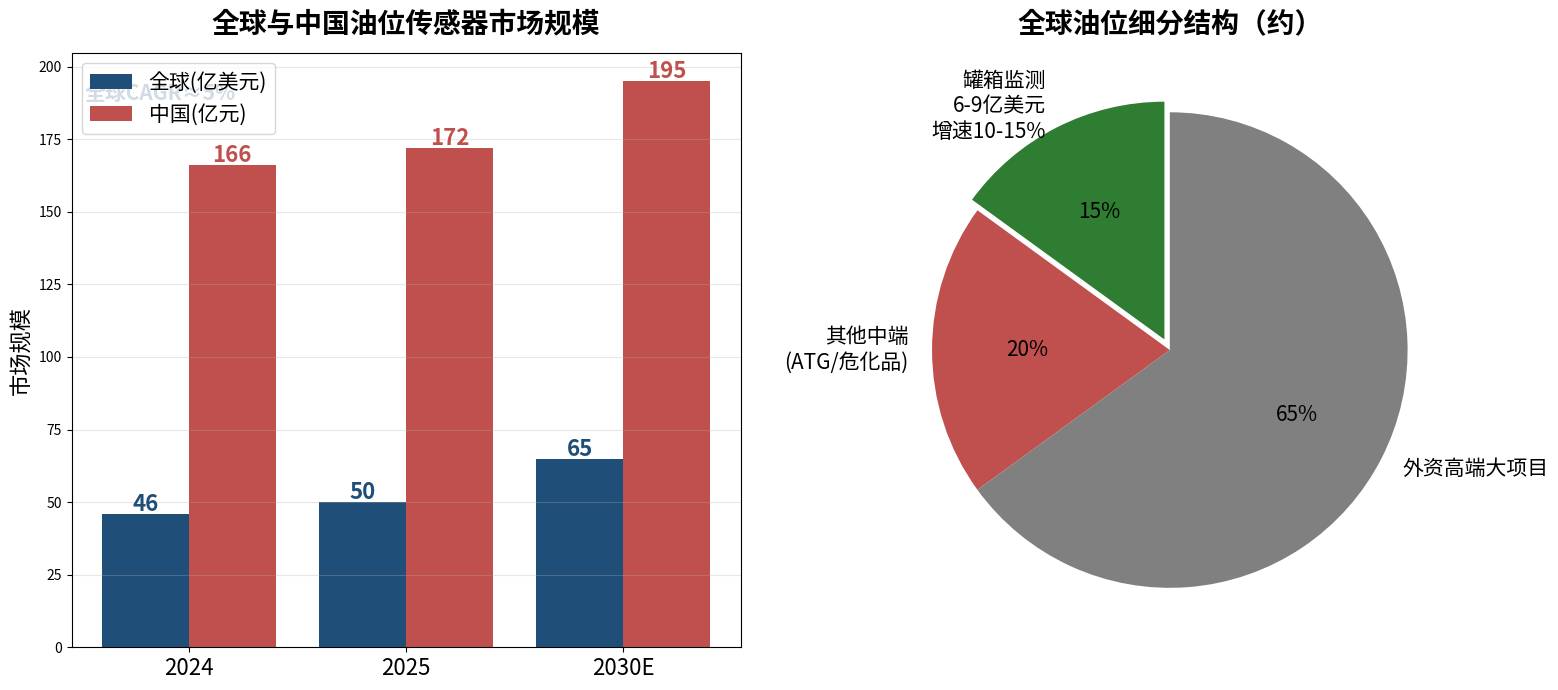
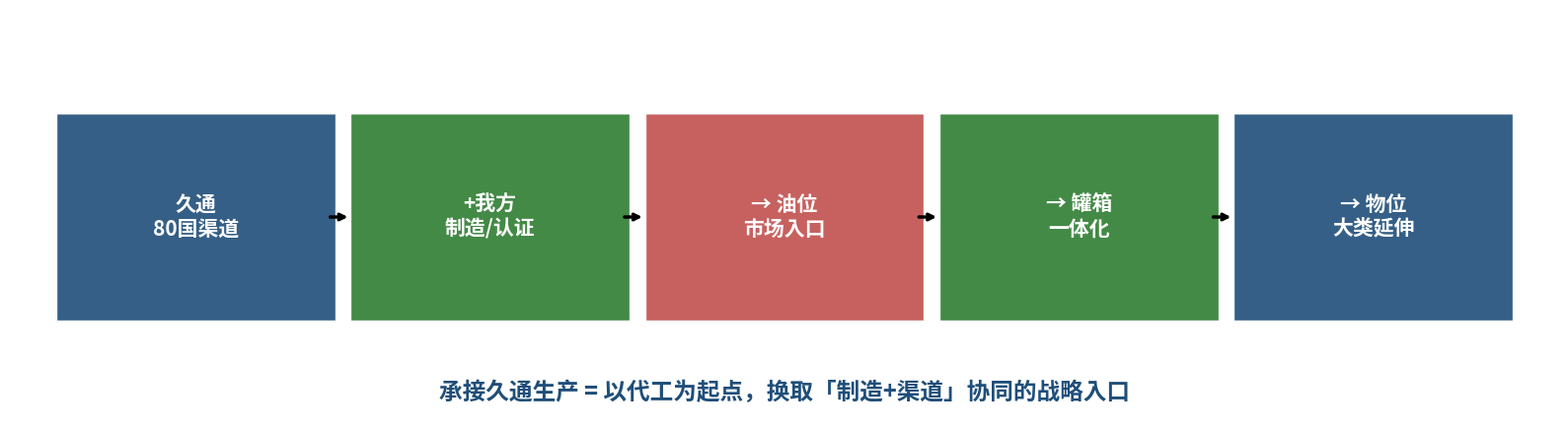
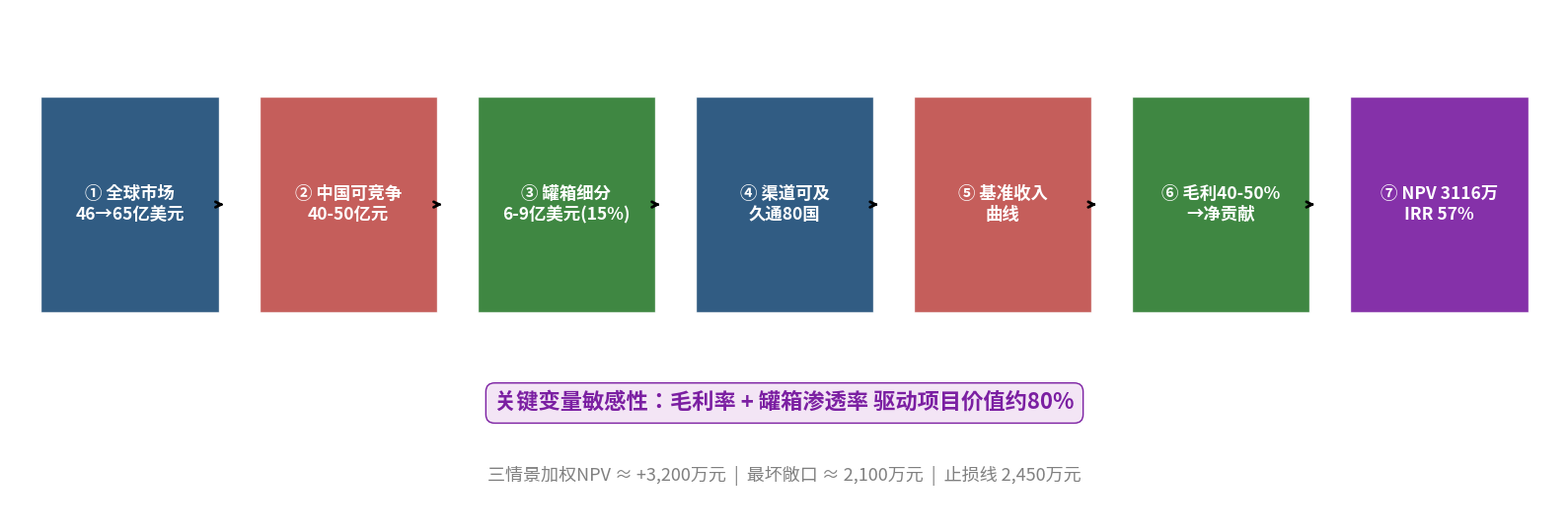

Recreate these plots in Python, in order.
# -*- coding: utf-8 -*-
"""重画油位报告图表：图0a市场总览 + 图0b机会逻辑链 + 图12推导总桥
全幅大字（字号≥9pt），留白充足，解决"字体小/排版紧凑/看不清"。
"""
import matplotlib
matplotlib.use("Agg")
import matplotlib.pyplot as plt
import matplotlib.font_manager as fm
from pathlib import Path

# 中文字体
plt.rcParams["font.sans-serif"] = ["Noto Sans CJK JP", "SimHei", "DejaVu Sans"]
plt.rcParams["axes.unicode_minus"] = False
OUT = Path("output/charts")
OUT.mkdir(parents=True, exist_ok=True)

# 配色
C_MAIN = "#1f4e79"      # 深蓝
C_ACCENT = "#c0504d"    # 红
C_GREEN = "#2e7d32"
C_GRAY = "#808080"
C_LIGHT = "#dbe5f1"


def fig0a_market_overview():
    """图0a 油位传感器市场总览——饼图+柱图，大字。"""
    fig, (ax1, ax2) = plt.subplots(1, 2, figsize=(16, 7))
    fig.patch.set_facecolor("white")

    # 左：全球+中国市场规模（柱）
    years = ["2024", "2025", "2030E"]
    global_v = [46, 50, 65]
    china_v = [166, 172, 195]
    x = range(len(years))
    ax1.bar([i - 0.2 for i in x], global_v, width=0.4, color=C_MAIN, label="全球(亿美元)")
    ax1.bar([i + 0.2 for i in x], china_v, width=0.4, color=C_ACCENT, label="中国(亿元)")
    ax1.set_xticks(list(x))
    ax1.set_xticklabels(years, fontsize=16)
    ax1.set_ylabel("市场规模", fontsize=16)
    ax1.set_title("全球与中国油位传感器市场规模", fontsize=20, fontweight="bold", pad=15)
    ax1.legend(fontsize=15, loc="upper left")
    ax1.grid(axis="y", alpha=0.3)
    for i, v in enumerate(global_v):
        ax1.text(i - 0.2, v + 1, f"{v}", ha="center", fontsize=16, fontweight="bold", color=C_MAIN)
    for i, v in enumerate(china_v):
        ax1.text(i + 0.2, v + 1, f"{v}", ha="center", fontsize=16, fontweight="bold", color=C_ACCENT)
    ax1.text(0.02, 0.95, "全球CAGR≈5%", transform=ax1.transAxes, fontsize=15,
             color=C_MAIN, fontweight="bold", va="top")

    # 右：细分结构（饼）
    seg = [15, 20, 65]
    labels = ["罐箱监测\n6-9亿美元\n增速10-15%", "其他中端\n(ATG/危化品)", "外资高端大项目"]
    colors = [C_GREEN, C_ACCENT, C_GRAY]
    ax2.pie(seg, labels=labels, colors=colors, autopct="%d%%",
            startangle=90, textprops={"fontsize": 15}, explode=(0.05, 0, 0))
    ax2.set_title("全球油位细分结构（约）", fontsize=20, fontweight="bold", pad=15)

    plt.tight_layout()
    out = OUT / "fig0a_market_overview.png"
    plt.savefig(out, dpi=200, bbox_inches="tight", facecolor="white")
    plt.close()
    print("✅", out)


def fig0b_opportunity_chain():
    """图0b 承接久通机会逻辑链——横向箭头链，大字。"""
    fig, ax = plt.subplots(figsize=(16, 4.5))
    fig.patch.set_facecolor("white")
    ax.axis("off")

    steps = [
        ("久通\n80国渠道", C_MAIN),
        ("+我方\n制造/认证", C_GREEN),
        ("→ 油位\n市场入口", C_ACCENT),
        ("→ 罐箱\n一体化", C_GREEN),
        ("→ 物位\n大类延伸", C_MAIN),
    ]
    box_w, box_h = 0.18, 0.5
    y = 0.5
    for i, (label, color) in enumerate(steps):
        x0 = 0.03 + i * 0.19
        ax.add_patch(plt.Rectangle((x0, y - box_h / 2), box_w, box_h,
                                   facecolor=color, edgecolor="white", alpha=0.9))
        ax.text(x0 + box_w / 2, y, label, ha="center", va="center",
                fontsize=15, color="white", fontweight="bold")
        if i < len(steps) - 1:
            ax.annotate("", xy=(x0 + box_w + 0.01, y), xytext=(x0 + box_w - 0.005, y),
                        arrowprops=dict(arrowstyle="->", color="black", lw=2.5))

    ax.text(0.5, 0.06, "承接久通生产 = 以代工为起点，换取「制造+渠道」协同的战略入口",
            ha="center", fontsize=17, color=C_MAIN, fontweight="bold")
    ax.set_xlim(0, 1)
    ax.set_ylim(0, 1)
    plt.tight_layout()
    out = OUT / "fig0b_opportunity_chain.png"
    plt.savefig(out, dpi=200, bbox_inches="tight", facecolor="white")
    plt.close()
    print("✅", out)


def fig12_bridge():
    """图12 推导总桥——7步桥：市场→可竞争→份额→收入→毛利→成本→NPV。"""
    fig, ax = plt.subplots(figsize=(16, 5.5))
    fig.patch.set_facecolor("white")
    ax.axis("off")

    steps = [
        ("① 全球市场\n46→65亿美元", C_MAIN),
        ("② 中国可竞争\n40-50亿元", C_ACCENT),
        ("③ 罐箱细分\n6-9亿美元(15%)", C_GREEN),
        ("④ 渠道可及\n久通80国", C_MAIN),
        ("⑤ 基准收入\n曲线", C_ACCENT),
        ("⑥ 毛利40-50%\n→净贡献", C_GREEN),
        ("⑦ NPV 3116万\nIRR 57%", "#7b1fa2"),
    ]
    n = len(steps)
    box_w, box_h = 0.115, 0.42
    y = 0.62
    for i, (label, color) in enumerate(steps):
        x0 = 0.02 + i * (0.96 - box_w) / (n - 1)
        ax.add_patch(plt.Rectangle((x0, y - box_h / 2), box_w, box_h,
                                   facecolor=color, edgecolor="white", alpha=0.92))
        ax.text(x0 + box_w / 2, y, label, ha="center", va="center",
                fontsize=12.5, color="white", fontweight="bold")
        if i < n - 1:
            ax.annotate("", xy=(x0 + box_w + 0.005, y), xytext=(x0 + box_w - 0.002, y),
                        arrowprops=dict(arrowstyle="->", color="black", lw=2))

    # 底部敏感性注记
    ax.text(0.5, 0.22, "关键变量敏感性：毛利率 + 罐箱渗透率 驱动项目价值约80%",
            ha="center", fontsize=16, color="#7b1fa2", fontweight="bold",
            bbox=dict(boxstyle="round,pad=0.4", facecolor="#f3e5f5", edgecolor="#7b1fa2"))
    ax.text(0.5, 0.08, "三情景加权NPV ≈ +3,200万元  |  最坏敞口 ≈ 2,100万元  |  止损线 2,450万元",
            ha="center", fontsize=13, color=C_GRAY)
    ax.set_xlim(0, 1)
    ax.set_ylim(0, 1)
    plt.tight_layout()
    out = OUT / "fig12_bridge.png"
    plt.savefig(out, dpi=200, bbox_inches="tight", facecolor="white")
    plt.close()
    print("✅", out)


if __name__ == "__main__":
    fig0a_market_overview()
    fig0b_opportunity_chain()
    fig12_bridge()
    print("全部图表生成完成")
